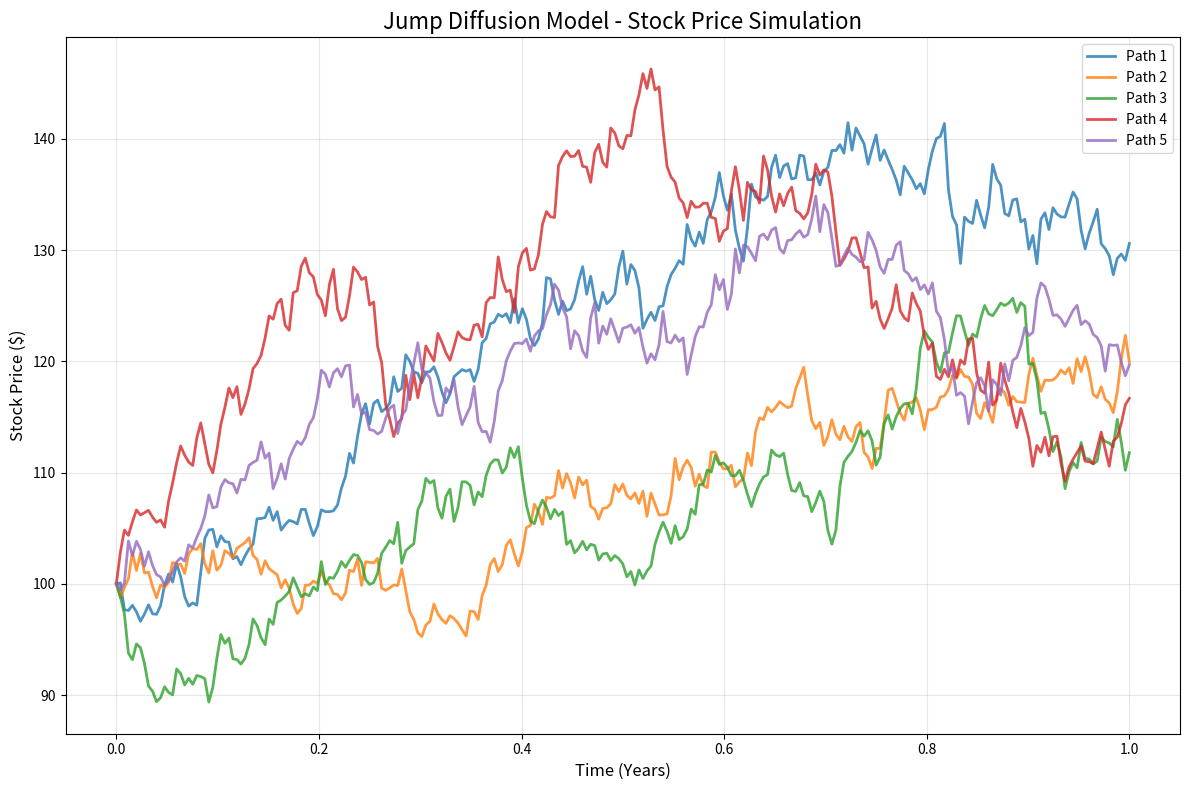

Reproduce this figure in Python.
# Simple demonstration of Jump Diffusion simulation with visualization

import numpy as np
import matplotlib.pyplot as plt
import math

class SimpleJumpDiffusion:
    def __init__(self, S0=100, mu=0.05, sigma=0.2, jump_lambda=0.1, jump_mu=-0.1, jump_sigma=0.15):
        self.S0 = S0
        self.mu = mu
        self.sigma = sigma
        self.jump_lambda = jump_lambda
        self.jump_mu = jump_mu
        self.jump_sigma = jump_sigma
    
    def simulate_path(self, T=1.0, n_steps=252, n_paths=10):
        dt = T / n_steps
        time_grid = np.linspace(0, T, n_steps + 1)
        
        # Initialize price array
        prices = np.zeros((n_paths, n_steps + 1))
        prices[:, 0] = self.S0
        
        for i in range(1, n_steps + 1):
            # Generate random numbers
            Z = np.random.standard_normal(n_paths)  # Brownian motion
            N = np.random.poisson(self.jump_lambda * dt, n_paths)  # Jump process
            
            # Jump component
            jump_component = np.zeros(n_paths)
            for j in range(n_paths):
                if N[j] > 0:
                    # Generate jump sizes
                    jump_sizes = np.random.normal(self.jump_mu, self.jump_sigma, N[j])
                    jump_component[j] = np.sum(np.exp(jump_sizes) - 1)
            
            # Update prices
            drift = (self.mu - 0.5 * self.sigma**2 - self.jump_lambda * 
                    (np.exp(self.jump_mu + 0.5 * self.jump_sigma**2) - 1)) * dt
            diffusion = self.sigma * np.sqrt(dt) * Z
            
            prices[:, i] = prices[:, i-1] * np.exp(drift + diffusion) * (1 + jump_component)
            
        return time_grid, prices

# Run simulation and save plot
model = SimpleJumpDiffusion()
time_grid, prices = model.simulate_path(n_paths=5)

# Create plot
plt.figure(figsize=(12, 8))
for i in range(prices.shape[0]):
    plt.plot(time_grid, prices[i, :], linewidth=2, alpha=0.8, label=f'Path {i+1}')

plt.title('Jump Diffusion Model - Stock Price Simulation', fontsize=16)
plt.xlabel('Time (Years)', fontsize=12)
plt.ylabel('Stock Price ($)', fontsize=12)
plt.grid(True, alpha=0.3)
plt.legend()
plt.tight_layout()

# Save the plot
plt.savefig('jump_diffusion_simulation.png', dpi=300, bbox_inches='tight')
plt.show()

print("Jump Diffusion simulation completed!")
print(f"Initial price: ${model.S0}")
print(f"Final prices: {[f'${price:.2f}' for price in prices[:, -1]]}")
